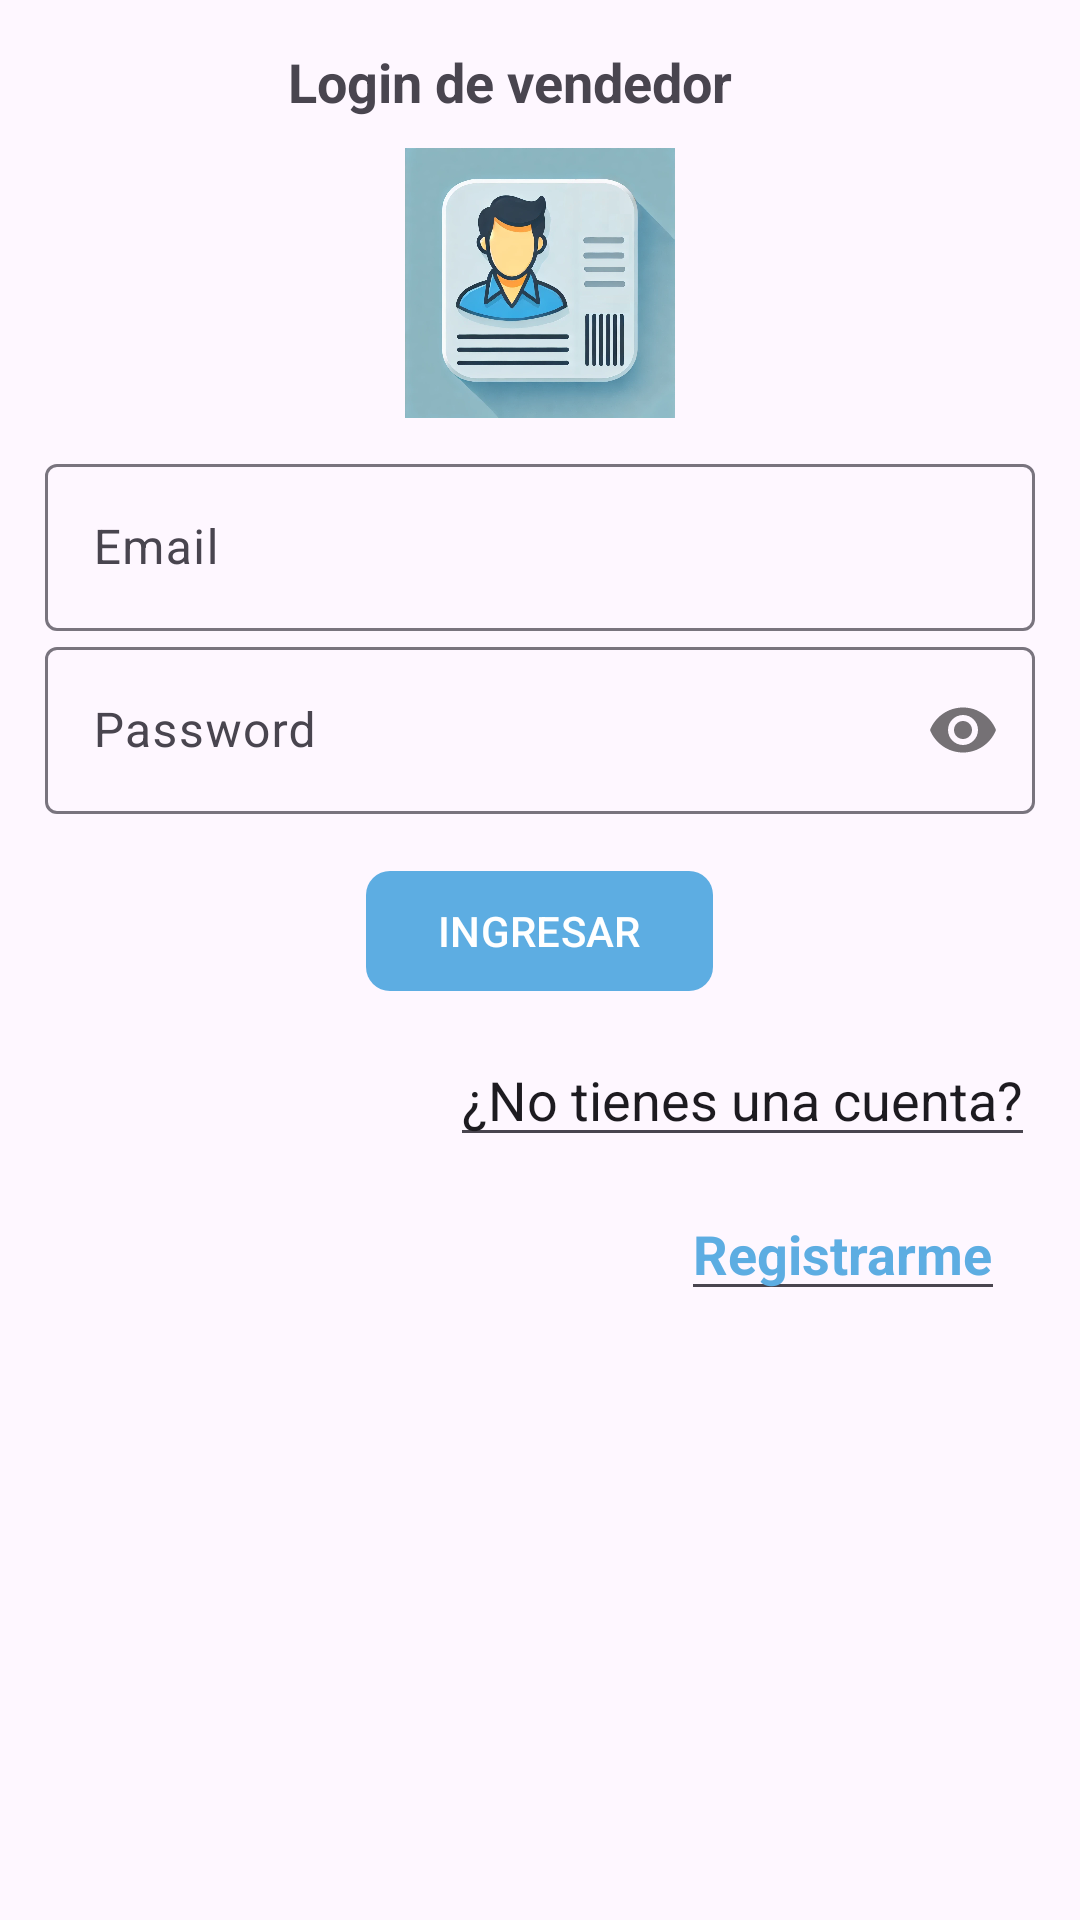

Produce the Android XML layout that renders to this screen, including the resource entries it uses.
<!-- AndroidManifest.xml: application theme Theme.Tienda -->
<!-- res/layout/activity_login_vendedor.xml -->
<?xml version="1.0" encoding="utf-8"?>
<RelativeLayout
    xmlns:android="http://schemas.android.com/apk/res/android"
    xmlns:app="http://schemas.android.com/apk/res-auto"
    xmlns:tools="http://schemas.android.com/tools"
    android:id="@+id/main"
    android:layout_width="match_parent"
    android:layout_height="match_parent"
    tools:context=".Vendedor.LoginVendedorActivity">

    <androidx.appcompat.widget.LinearLayoutCompat
        android:layout_width="match_parent"
        android:layout_height="wrap_content"
        android:orientation="vertical"
        android:padding="15dp">

     <TextView
         android:text="@string/txtLoginV"
         android:layout_gravity="center"
         android:textSize="18sp"
         android:layout_marginEnd="10dp"
         android:textStyle="bold"
         android:layout_width="wrap_content"
         android:layout_height="wrap_content"/>

        <androidx.appcompat.widget.AppCompatImageView
            android:layout_gravity="center"
            android:layout_marginTop="10dp"
            android:layout_marginBottom="10dp"
            android:src="@drawable/imagenvendedor"
            android:layout_width="90dp"
            android:layout_height="90dp"/>

        
        <com.google.android.material.textfield.TextInputLayout
            android:layout_width="match_parent"
            android:layout_height="wrap_content">

            <EditText
                android:id="@+id/etEmailV"
                android:hint="@string/etEmail"
                android:drawableStart="@drawable/ico_email"
                android:drawablePadding="10dp"
                android:inputType="textEmailAddress"
                android:layout_width="match_parent"
                android:layout_height="wrap_content" />

        </com.google.android.material.textfield.TextInputLayout>

        
        <com.google.android.material.textfield.TextInputLayout
            android:layout_width="match_parent"
            android:layout_height="wrap_content"
            app:passwordToggleEnabled="true">

            <EditText
                android:id="@+id/etPasswordV"
                android:hint="@string/etPassword"
                android:drawableStart="@drawable/ico_password"
                android:drawablePadding="10dp"
                android:inputType="textPassword"
                android:layout_width="match_parent"
                android:layout_height="wrap_content" />

        </com.google.android.material.textfield.TextInputLayout>

        
<com.google.android.material.button.MaterialButton
    android:id="@+id/btnLoginV"
    android:text="@string/btnLoginV"
    android:textAllCaps="true"
    android:layout_gravity="center"
    app:cornerRadius="8dp"
    android:layout_marginTop="15dp"
    android:layout_width="wrap_content"
    android:layout_height="wrap_content"/>
        
<EditText
    android:layout_marginTop="10dp"
    android:layout_gravity="end"
    android:text="@string/txtNoCuenta"
    android:layout_width="wrap_content"
    android:layout_height="wrap_content"/>
        
        <EditText
            android:id="@+id/tvRegistrarV"
            android:text="@string/tvRegistrarV"
            android:textStyle="bold"
            android:textColor="@color/celeste_oscuro"
            android:layout_gravity="end"
            android:layout_marginTop="10dp"
            android:layout_marginEnd="10dp"
            android:layout_width="wrap_content"
            android:layout_height="wrap_content"/>


    </androidx.appcompat.widget.LinearLayoutCompat>



</RelativeLayout>
<!-- resources referenced by this layout -->
<resources>
  <color name="celeste_oscuro">#5DADE2</color>
  <!-- drawable imagenvendedor: png bitmap (drawable, 463979 bytes) -->
  <string name="btnLoginV">Ingresar</string>
  <string name="etEmail">Email</string>
  <string name="etPassword">Password</string>
  <string name="tvRegistrarV">Registrarme</string>
  <string name="txtLoginV">Login de vendedor</string>
  <string name="txtNoCuenta">¿No tienes una cuenta?</string>
  <style name="Theme.Tienda" parent="Base.Theme.Tienda" />
  <style name="Base.Theme.Tienda" parent="Theme.Material3.DayNight.NoActionBar">
          
           <item name="colorPrimary">@color/celeste_oscuro</item>
      </style>
</resources>
